Photos from the image-classification dataset "MangoVarientAnalyzer" in the GitHub repository ShivamVPatil/MangoVarientAnalyzer. Its 10 classes are: healthy Badami mango, healthy Totapuri mango, partially ripe Totapuri mango, raw Badami mango, raw Totapuri mango, rotten Badami mango, rotten Neelam mango, rotten Totapuri mango, unripe Badami mango, unripe Totapuri mango.

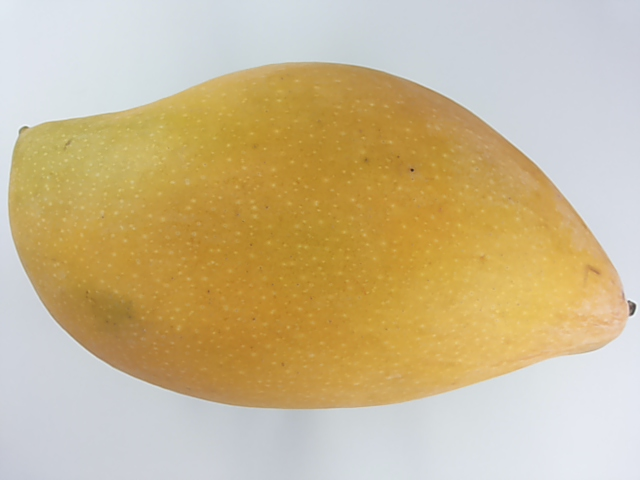
Label: healthy Totapuri mango

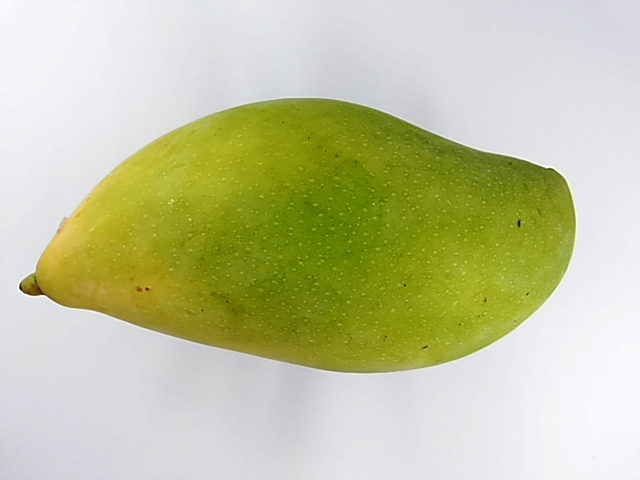
Label: unripe Totapuri mango

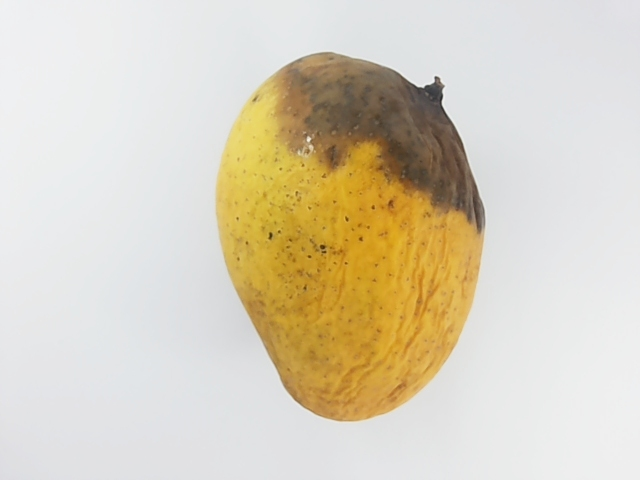
Label: rotten Badami mango

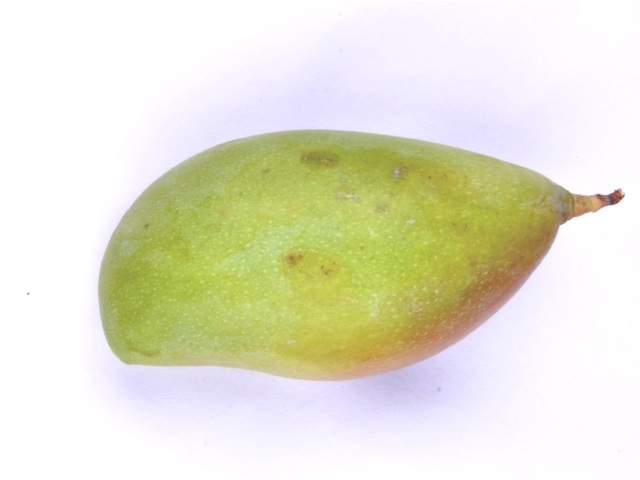
Label: unripe Totapuri mango

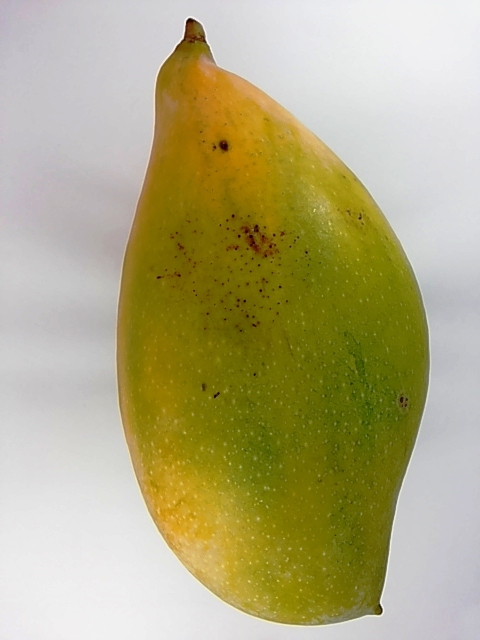
Label: unripe Totapuri mango

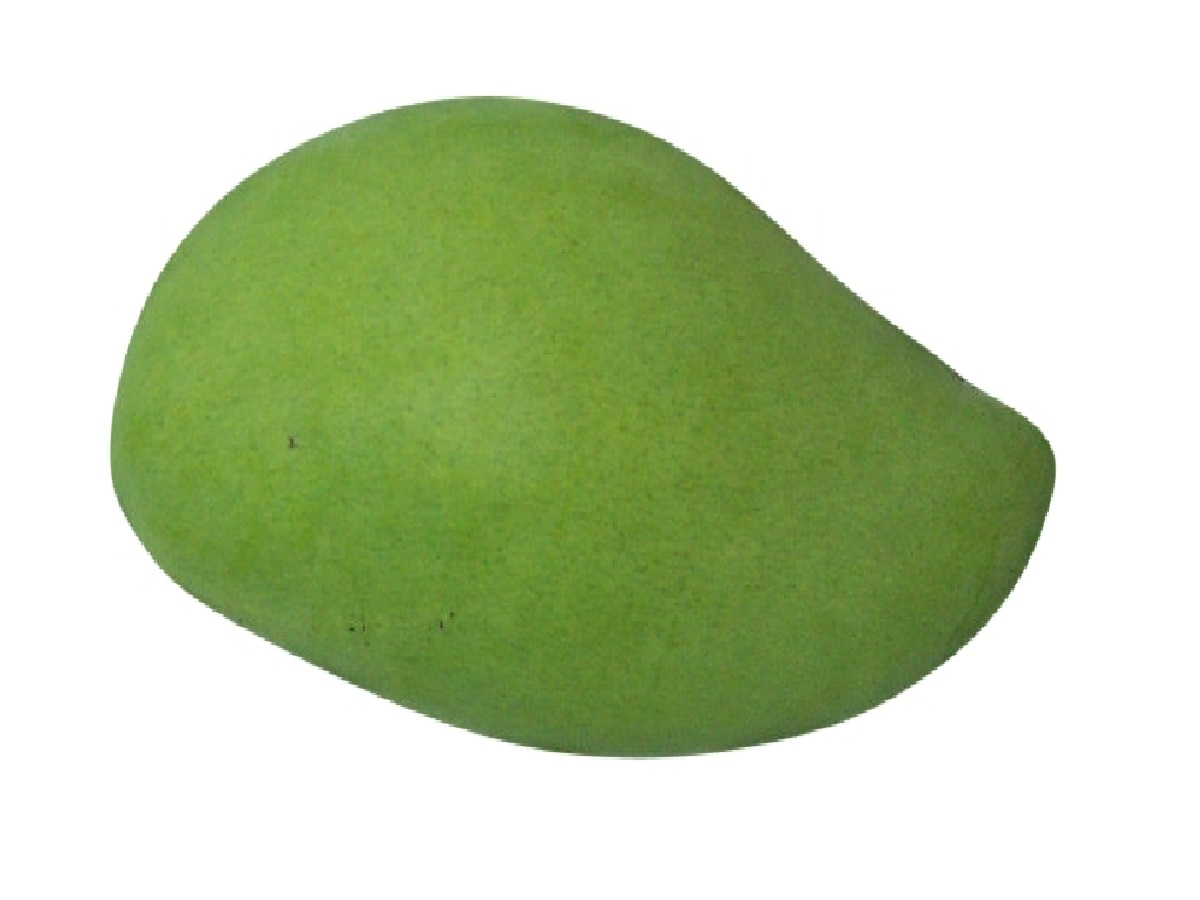
Label: raw Badami mango
